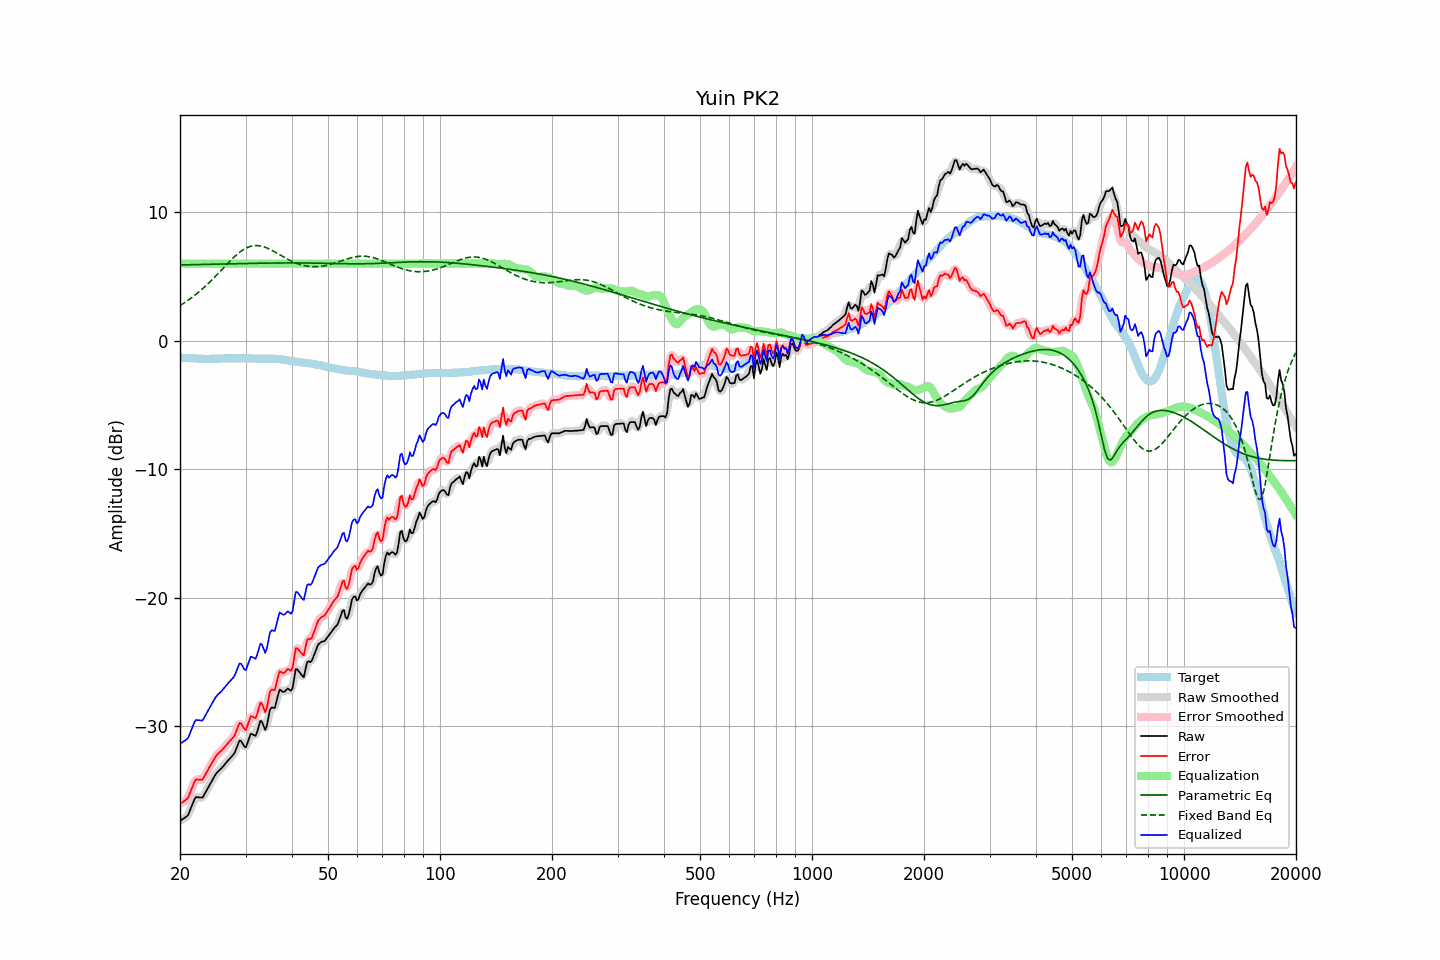

Values plotted in this chart, from the file beside it:
frequency, raw, error, smoothed, error_smoothed, equalization, parametric_eq, fixed_band_eq, equalized_raw, equalized_smoothed, target
20.00, -37.34, -36.03, -37.31, -36.00, 6.00, 5.90, 2.74, -31.34, -31.31, -1.31
20.20, -37.26, -35.94, -37.27, -35.95, 6.00, 5.90, 2.82, -31.26, -31.27, -1.32
20.40, -37.17, -35.85, -37.21, -35.88, 6.00, 5.90, 2.89, -31.17, -31.21, -1.33
20.61, -37.10, -35.77, -37.11, -35.78, 6.00, 5.91, 2.98, -31.10, -31.11, -1.33
20.81, -37.00, -35.66, -37.01, -35.67, 6.00, 5.91, 3.06, -31.00, -31.01, -1.35
21.02, -36.91, -35.56, -36.85, -35.50, 6.00, 5.91, 3.15, -30.91, -30.85, -1.35
21.23, -36.59, -35.24, -36.61, -35.25, 6.00, 5.91, 3.24, -30.59, -30.61, -1.36
21.44, -36.28, -34.93, -36.29, -34.94, 6.00, 5.92, 3.33, -30.28, -30.29, -1.35
21.66, -35.98, -34.62, -35.95, -34.59, 6.00, 5.92, 3.42, -29.98, -29.95, -1.36
21.87, -35.66, -34.29, -35.69, -34.33, 6.00, 5.92, 3.52, -29.66, -29.69, -1.37
22.09, -35.49, -34.11, -35.54, -34.16, 6.00, 5.92, 3.62, -29.49, -29.54, -1.38
22.31, -35.51, -34.13, -35.48, -34.10, 6.00, 5.93, 3.72, -29.51, -29.48, -1.38
22.54, -35.52, -34.13, -35.52, -34.13, 6.00, 5.93, 3.83, -29.52, -29.52, -1.39
22.76, -35.53, -34.14, -35.54, -34.15, 6.00, 5.93, 3.93, -29.53, -29.54, -1.39
22.99, -35.54, -34.14, -35.47, -34.07, 6.00, 5.94, 4.04, -29.54, -29.47, -1.40
23.22, -35.33, -33.92, -35.33, -33.93, 6.00, 5.94, 4.16, -29.33, -29.33, -1.41
23.45, -35.09, -33.69, -35.12, -33.71, 6.00, 5.94, 4.27, -29.09, -29.12, -1.40
23.69, -34.88, -33.47, -34.87, -33.47, 6.00, 5.94, 4.39, -28.88, -28.87, -1.41
23.92, -34.64, -33.23, -34.65, -33.24, 6.00, 5.95, 4.51, -28.64, -28.65, -1.41
24.16, -34.42, -33.02, -34.43, -33.03, 6.00, 5.95, 4.63, -28.42, -28.43, -1.40
24.40, -34.20, -32.81, -34.20, -32.80, 6.00, 5.95, 4.76, -28.20, -28.20, -1.39
24.65, -33.99, -32.60, -33.98, -32.59, 6.00, 5.96, 4.88, -27.99, -27.98, -1.39
24.89, -33.75, -32.36, -33.77, -32.38, 6.00, 5.96, 5.01, -27.75, -27.77, -1.39
25.14, -33.59, -32.20, -33.60, -32.21, 6.00, 5.96, 5.14, -27.59, -27.60, -1.39
25.39, -33.46, -32.07, -33.46, -32.07, 6.00, 5.96, 5.27, -27.46, -27.46, -1.39
25.65, -33.35, -31.96, -33.34, -31.96, 6.00, 5.97, 5.40, -27.35, -27.34, -1.39
25.91, -33.23, -31.85, -33.22, -31.84, 6.00, 5.97, 5.54, -27.23, -27.22, -1.38
26.16, -33.07, -31.70, -33.08, -31.70, 6.00, 5.97, 5.67, -27.07, -27.08, -1.37
26.43, -32.93, -31.56, -32.93, -31.56, 6.00, 5.98, 5.80, -26.93, -26.93, -1.37
26.69, -32.78, -31.41, -32.78, -31.41, 6.00, 5.98, 5.93, -26.78, -26.78, -1.37
26.96, -32.63, -31.26, -32.63, -31.26, 6.00, 5.98, 6.06, -26.63, -26.63, -1.37
27.23, -32.50, -31.13, -32.50, -31.13, 6.00, 5.98, 6.19, -26.50, -26.50, -1.37
27.50, -32.36, -30.99, -32.37, -31.01, 6.00, 5.99, 6.31, -26.36, -26.37, -1.37
27.77, -32.21, -30.85, -32.21, -30.85, 6.00, 5.99, 6.43, -26.21, -26.21, -1.36
28.05, -32.04, -30.68, -32.00, -30.64, 6.00, 5.99, 6.55, -26.04, -26.00, -1.36
28.33, -31.72, -30.35, -31.71, -30.34, 6.00, 6.00, 6.66, -25.72, -25.71, -1.37
28.62, -31.42, -30.05, -31.39, -30.03, 6.00, 6.00, 6.77, -25.42, -25.39, -1.37
28.90, -31.10, -29.74, -31.19, -29.83, 6.00, 6.00, 6.87, -25.10, -25.19, -1.36
29.19, -31.13, -29.77, -31.18, -29.82, 6.00, 6.00, 6.97, -25.13, -25.18, -1.36
29.48, -31.35, -29.99, -31.35, -29.99, 6.00, 6.01, 7.05, -25.35, -25.35, -1.36
29.78, -31.55, -30.19, -31.52, -30.16, 6.00, 6.01, 7.13, -25.55, -25.52, -1.36
30.08, -31.62, -30.27, -31.51, -30.16, 6.00, 6.01, 7.20, -25.62, -25.51, -1.35
30.38, -31.28, -29.92, -31.27, -29.91, 6.00, 6.02, 7.26, -25.28, -25.27, -1.36
30.68, -30.92, -29.55, -30.94, -29.58, 6.00, 6.02, 7.31, -24.92, -24.94, -1.37
30.99, -30.57, -29.20, -30.68, -29.31, 6.00, 6.02, 7.35, -24.57, -24.68, -1.37
31.30, -30.61, -29.23, -30.63, -29.25, 6.00, 6.02, 7.38, -24.61, -24.63, -1.38
31.61, -30.68, -29.30, -30.66, -29.28, 6.00, 6.03, 7.40, -24.68, -24.66, -1.38
31.93, -30.73, -29.35, -30.63, -29.24, 6.00, 6.03, 7.40, -24.73, -24.63, -1.39
32.24, -30.42, -29.03, -30.36, -28.97, 6.00, 6.03, 7.41, -24.42, -24.36, -1.39
32.57, -30.00, -28.60, -29.99, -28.59, 6.00, 6.03, 7.39, -24.00, -23.99, -1.40
32.89, -29.56, -28.16, -29.71, -28.31, 6.00, 6.03, 7.38, -23.56, -23.71, -1.40
33.22, -29.64, -28.24, -29.74, -28.35, 6.00, 6.04, 7.35, -23.64, -23.74, -1.40
33.55, -29.96, -28.56, -29.96, -28.56, 6.00, 6.04, 7.31, -23.96, -23.96, -1.40
33.89, -30.27, -28.89, -30.09, -28.69, 6.00, 6.04, 7.27, -24.27, -24.09, -1.39
34.23, -29.96, -28.56, -29.84, -28.45, 6.00, 6.04, 7.22, -23.96, -23.84, -1.40
34.57, -29.30, -27.91, -29.35, -27.95, 6.00, 6.04, 7.17, -23.30, -23.35, -1.40
34.92, -28.67, -27.27, -28.84, -27.44, 6.00, 6.05, 7.11, -22.67, -22.84, -1.40
35.27, -28.53, -27.14, -28.60, -27.20, 6.00, 6.05, 7.04, -22.53, -22.60, -1.39
35.62, -28.55, -27.15, -28.52, -27.12, 6.00, 6.05, 6.98, -22.55, -22.52, -1.40
35.97, -28.56, -27.16, -28.39, -26.99, 6.00, 6.05, 6.91, -22.56, -22.39, -1.40
... 635 more rows
